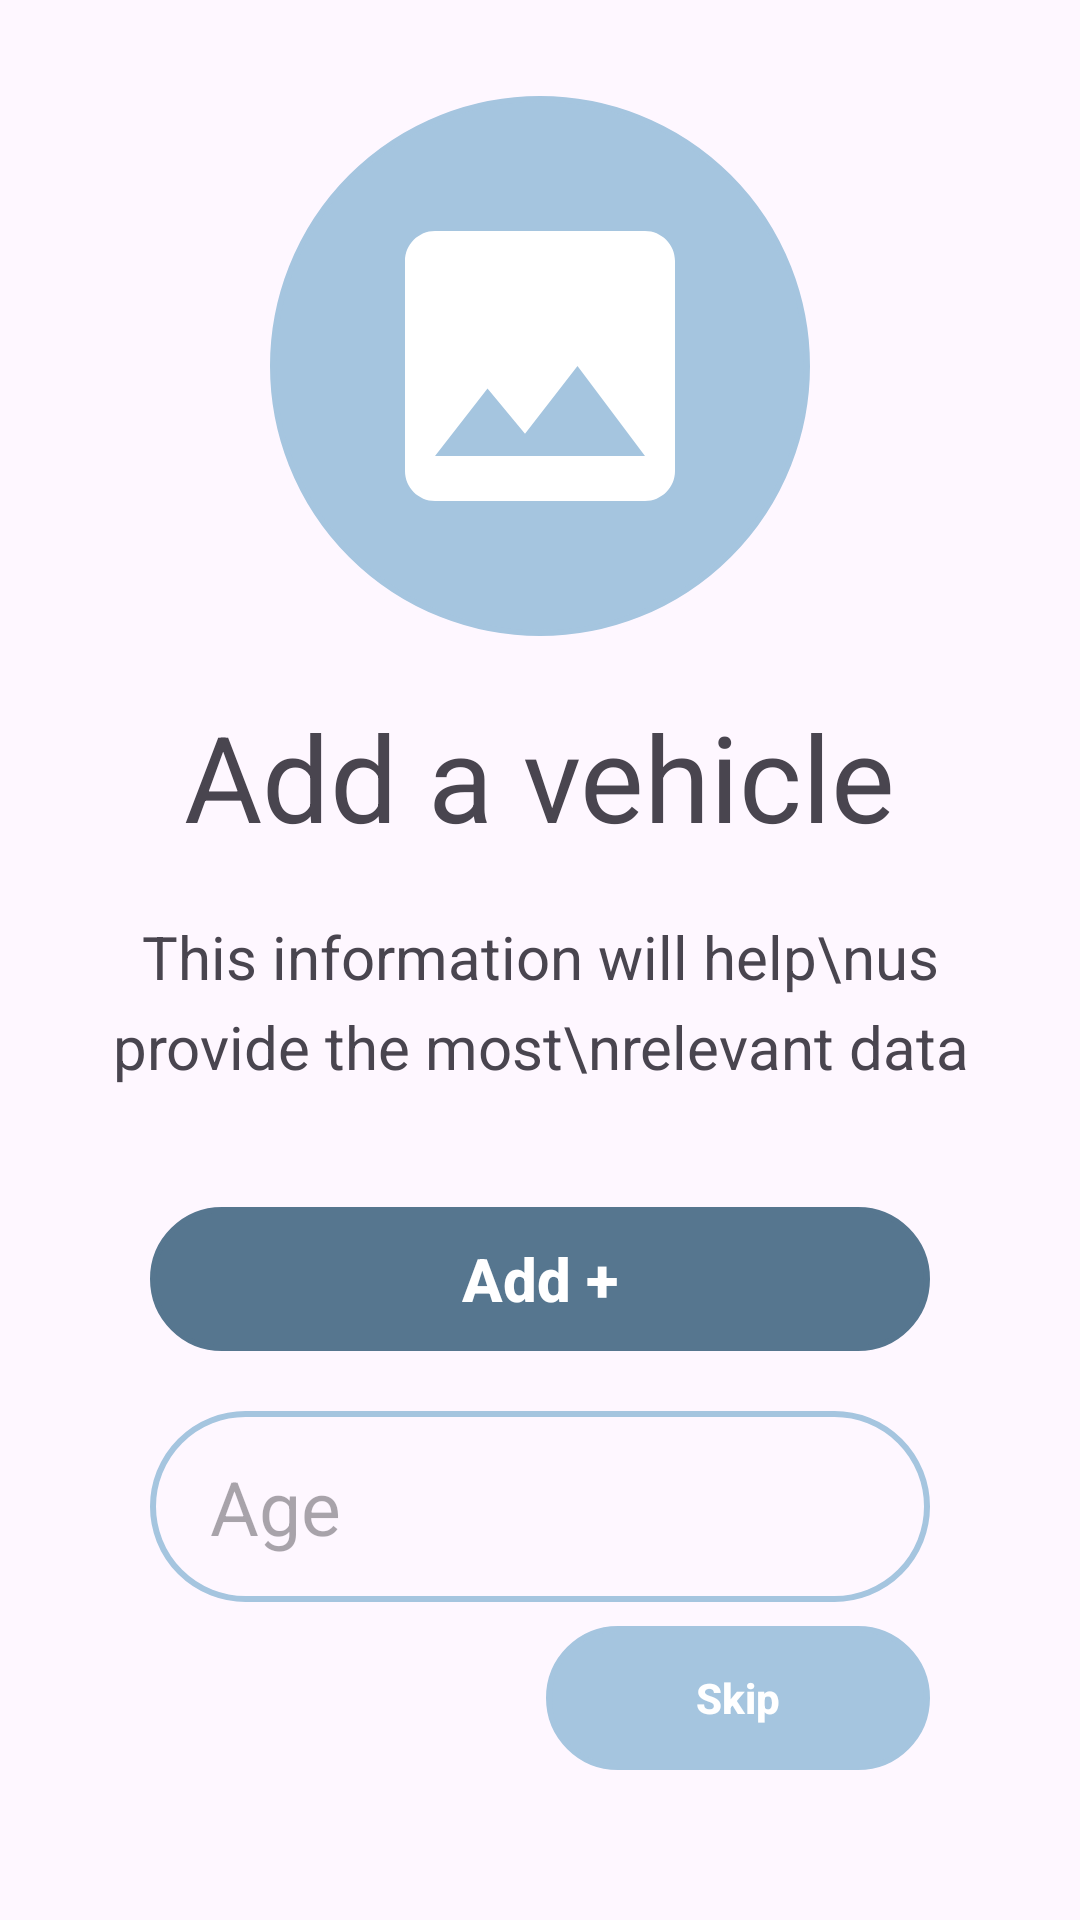

Produce the Android XML layout that renders to this screen, including the resource entries it uses.
<!-- AndroidManifest.xml: application theme Theme.AdvancedAndroid3 -->
<!-- res/layout/activity_add.xml -->
<?xml version="1.0" encoding="utf-8"?>
<androidx.constraintlayout.widget.ConstraintLayout xmlns:android="http://schemas.android.com/apk/res/android"
    xmlns:app="http://schemas.android.com/apk/res-auto"
    xmlns:tools="http://schemas.android.com/tools"
    android:layout_width="match_parent"
    android:layout_height="match_parent"
    tools:context=".AddActivity">

    <ImageView
        android:background="@drawable/background"
        android:backgroundTint="@color/light_blue"
        android:id="@+id/imageView"
        android:layout_width="wrap_content"
        android:padding="30dp"
        android:layout_height="wrap_content"
        android:layout_marginTop="32dp"
        app:layout_constraintEnd_toEndOf="parent"
        app:layout_constraintStart_toStartOf="parent"
        app:layout_constraintTop_toTopOf="parent"
        android:src="@drawable/baseline_image_24" />

    <TextView
        android:textSize="40sp"
        android:id="@+id/textView"
        android:layout_width="wrap_content"
        android:layout_height="wrap_content"
        android:text="Add a vehicle"
        android:layout_marginTop="20dp"
        app:layout_constraintEnd_toEndOf="parent"
        app:layout_constraintStart_toStartOf="parent"
        app:layout_constraintTop_toBottomOf="@+id/imageView" />

    <TextView
        android:id="@+id/textView3"
        android:layout_width="match_parent"
        android:gravity="center"
        android:layout_height="wrap_content"
        android:textSize="20sp"
        android:lineHeight="30sp"
        android:layout_marginTop="20dp"
        android:layout_marginHorizontal="35dp"
        android:text="This information will help\nus provide the most\nrelevant data"
        app:layout_constraintEnd_toEndOf="parent"
        app:layout_constraintStart_toStartOf="parent"
        app:layout_constraintTop_toBottomOf="@+id/textView" />

    <androidx.appcompat.widget.AppCompatButton
        android:id="@+id/addButton"
        android:layout_width="match_parent"
        android:layout_height="wrap_content"
        android:background="@drawable/background"
        android:text="Add +"
        android:textAllCaps="false"
        android:textStyle="bold"
        android:textSize="20sp"
        android:layout_marginTop="40dp"
        android:backgroundTint="@color/dark_blue"
        android:layout_marginHorizontal="50dp"
        android:textColor="@color/white"
        app:layout_constraintEnd_toEndOf="parent"
        app:layout_constraintStart_toStartOf="parent"
        app:layout_constraintTop_toBottomOf="@+id/textView3" />

    <androidx.appcompat.widget.AppCompatButton
        android:id="@+id/button3"
        android:background="@drawable/background"
        android:layout_width="wrap_content"
        android:backgroundTint="@color/light_blue"
        android:layout_height="wrap_content"
        android:text="Skip"
        android:textStyle="bold"
        android:paddingHorizontal="50dp"
        android:textColor="@color/white"
        android:textAllCaps="false"
        app:layout_constraintBottom_toBottomOf="parent"
        app:layout_constraintEnd_toEndOf="@+id/addButton"
        android:layout_marginBottom="50dp"/>

    <EditText
        android:layout_marginTop="20dp"
        android:id="@+id/ageEditText"
        android:layout_width="match_parent"
        android:layout_height="wrap_content"
        android:background="@drawable/background"
        android:ems="10"
        android:hint="Age"
        android:inputType="number"
        android:paddingVertical="15dp"
        android:paddingStart="20dp"
        android:textSize="25sp"
        android:layout_marginHorizontal="50dp"
        app:layout_constraintEnd_toEndOf="parent"
        app:layout_constraintStart_toStartOf="parent"
        app:layout_constraintTop_toBottomOf="@+id/addButton" />


</androidx.constraintlayout.widget.ConstraintLayout>
<!-- resources referenced by this layout -->
<resources>
  <color name="dark_blue">#56768F</color>
  <color name="light_blue">#A5C5DF</color>
  <color name="white">#FFFFFFFF</color>
  <!-- drawable background (drawable) -->
  <?xml version="1.0" encoding="utf-8"?>
  <shape xmlns:android="http://schemas.android.com/apk/res/android">
  
      <corners android:radius="120dp" />
      <stroke android:width="2dp" android:color="@color/light_blue"/>
  
  
  
  </shape>
  <!-- drawable baseline_image_24 (drawable) -->
  <vector android:height="120dp"  android:tint="#FFFFFF"
      android:viewportHeight="24" android:viewportWidth="24"
      android:width="120dp" xmlns:android="http://schemas.android.com/apk/res/android">
      <path android:fillColor="@android:color/white" android:pathData="M21,19V5c0,-1.1 -0.9,-2 -2,-2H5c-1.1,0 -2,0.9 -2,2v14c0,1.1 0.9,2 2,2h14c1.1,0 2,-0.9 2,-2zM8.5,13.5l2.5,3.01L14.5,12l4.5,6H5l3.5,-4.5z"/>
  </vector>
  <style name="Theme.AdvancedAndroid3" parent="Base.Theme.AdvancedAndroid3" />
  <style name="Base.Theme.AdvancedAndroid3" parent="Theme.Material3.DayNight.NoActionBar">
          
          
      </style>
</resources>
